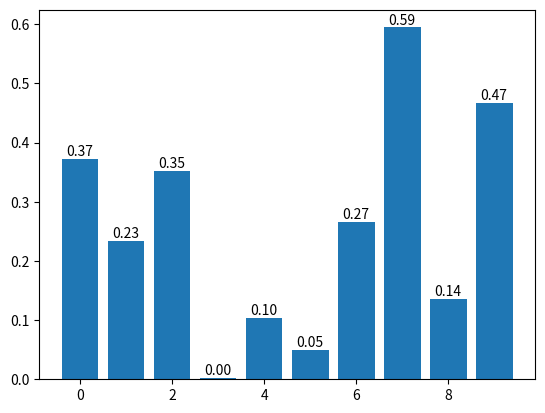

Source code (Python):
import matplotlib.pyplot as plt
import numpy as np

k = 10
x = np.arange(k)
y = np.random.rand(k)
plt.bar(x, y)# 画出 x 和 y 的柱状图

# 增加数值
for x, y in zip(x, y):
    plt.text(x, y , '%.2f' % y, ha='center', va='bottom')

plt.show()